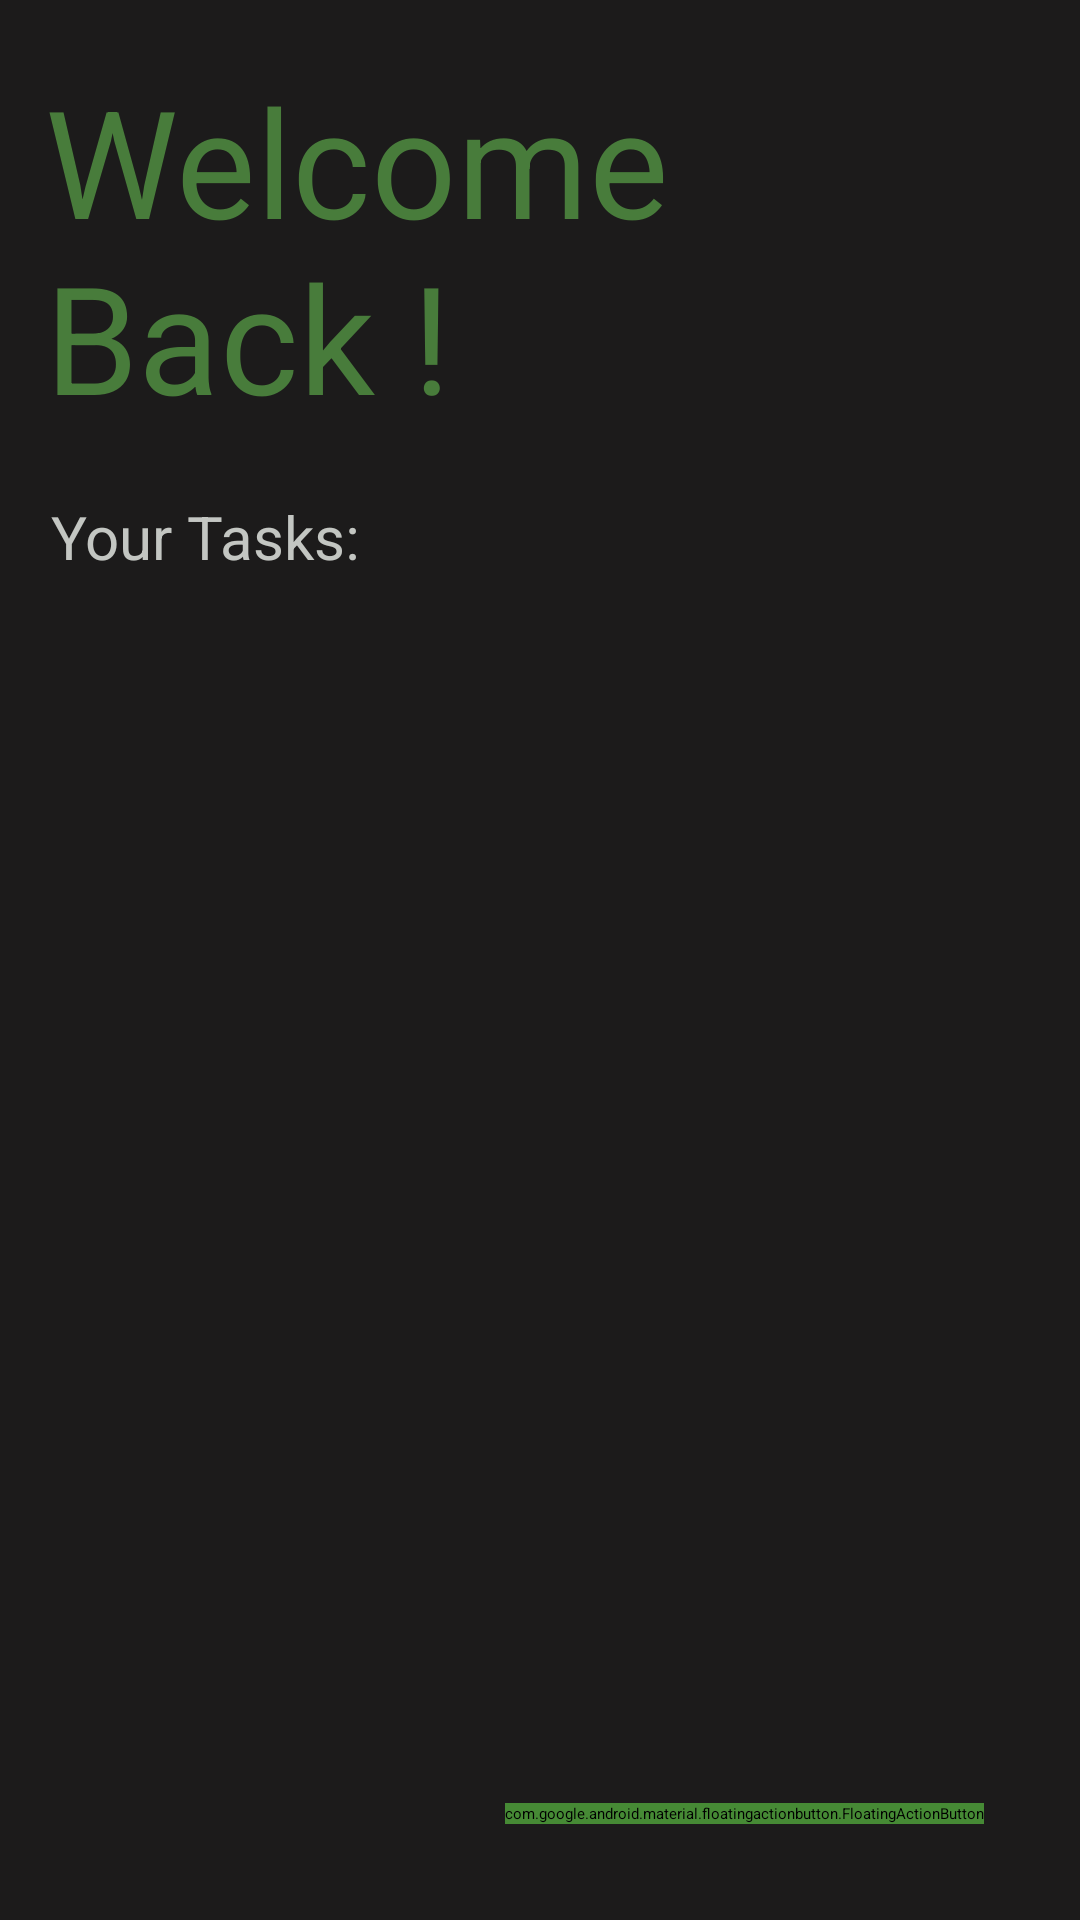

Layout XML and referenced resources for this Android screen:
<!-- AndroidManifest.xml: application theme Theme.Todo -->
<!-- res/layout/activity_main.xml -->
<?xml version="1.0" encoding="utf-8"?>
<RelativeLayout xmlns:android="http://schemas.android.com/apk/res/android"
  xmlns:app="http://schemas.android.com/apk/res-auto"
  xmlns:tools="http://schemas.android.com/tools"
  android:layout_width="match_parent"
  android:layout_height="match_parent"
    android:background="#1C1B1B"
  tools:context=".ui.MainActivity">

  <TextView
      android:id="@+id/tvhello"
      android:layout_width="wrap_content"
      android:layout_height="wrap_content"
      android:layout_marginStart="15dp"
      android:layout_marginTop="20dp"
      android:layout_marginEnd="20dp"
      android:layout_marginBottom="20dp"
      android:text="Welcome Back !"
      android:textColor="#487C3B"
      android:textSize="50sp" />
<TextView
    android:layout_width="wrap_content"
    android:layout_height="wrap_content"
  android:text="Your Tasks:"
  android:textSize="20sp"
    android:textColor="#C3C6C2"
  android:id="@+id/tvtasks"
    android:layout_marginStart="17dp"
  android:layout_below="@+id/tvhello"/>

  <androidx.recyclerview.widget.RecyclerView
      android:id="@+id/recyclerView"
      app:layoutManager="androidx.recyclerview.widget.LinearLayoutManager"
      android:layout_width="match_parent"
      android:layout_below="@+id/tvtasks"
      android:layout_margin="12dp"
      android:layout_height="match_parent" >

  </androidx.recyclerview.widget.RecyclerView>

  <com.google.android.material.floatingactionbutton.FloatingActionButton
      android:id="@+id/floatingActionButton"
      android:layout_width="wrap_content"
      android:layout_height="wrap_content"
      android:layout_alignParentEnd="true"
      android:layout_alignParentBottom="true"
      android:layout_marginStart="32dp"
      android:layout_marginTop="32dp"
      android:layout_marginEnd="32dp"
      android:backgroundTint="#468A35"
      android:layout_marginBottom="32dp"
      android:clickable="true"
      android:contentDescription="adfaf"
      android:src="@drawable/ic_baseline_add_24" />
</RelativeLayout>
<!-- resources referenced by this layout -->
<resources>
  <style name="Theme.Todo" parent="Theme.MaterialComponents.DayNight.NoActionBar">
      <item name="android:statusBarColor" tools:targetApi="l">@color/green</item>
    </style>
  <color name="green">#56A742</color>
</resources>
